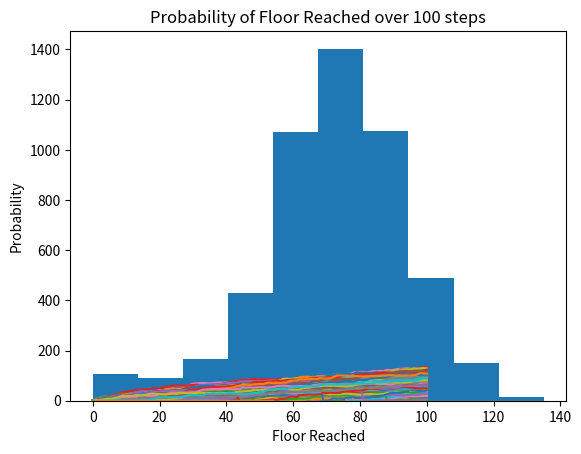

Write Python code to recreate this figure.
# -*- coding: utf-8 -*-
"""
Created on Sun Apr 19 12:16:56 2020

[redacted]

Pyhton script to simulate walks and show distribution and probabilty of reaching a floor.
Rules: 
    1. Player starts at floor 0 and throws a dice on each turn.
    2. If he gets 1,2 - player has to come down 1 floor.
    3. If he gets 3,4,5 - player climbs 1 floor.
    4. If he gets 6, he gets to throw 1 more time and climbs as many floors as the number in the throw.
    5. Clumsiness: 0.1% of time player trips and falls to Floor 0 (Without damage :D)
    6. By default, player gets to take 100 steps (throws dice 100 times)
    
Q1 - What is the distribution of floor reached over 5000 walks.
Q2 - What is the probability distribution of reaching a floor over 100 turns.

"""

import matplotlib.pyplot as plt
import numpy as np
np.random.seed(2020)
all_walks = []                                      # Stores all walks.
sample_walks = 5000                                 # Number of sample walks
num_steps    = 100                                  # Number of Steps in each walk

# Simulate random walk 5000 times
for i in range(sample_walks) :                      # Simulate 5000 walks.
    random_walk = [0]                               # We start a walks from 0.
    for x in range(num_steps) :                     # 100 steps for each walk
        floor = random_walk[-1]
        dice = np.random.randint(1,7)
        if dice <= 2:                               # Dice conditions. 
            floor = max(0, floor - 1)
        elif dice <= 5:
            floor = floor + 1
        else:
            floor = floor + np.random.randint(1,7)  
        if np.random.rand() <= 0.001 :              # 0.1 % of times, reset to 0 due to clumsiness
            floor = 0
        random_walk.append(floor)                   # Append next step to a walk
    all_walks.append(random_walk)                   # Append a walk to all walks

# Create and plot all walks
np_aw_t = np.transpose(np.array(all_walks))         # Transpose for plotting
plt.plot(np_aw_t)
plt.xlabel('Sequence')
plt.ylabel('Floor')
plt.title('Floor for each turn over {} walks'.format(sample_walks))
plt.show()

# Select Floor reached in each walk - last row from np_aw_t
ends = np_aw_t[-1, :]

# Plot histogram of ends, display plot
plt.hist(ends)
plt.xlabel('Floor Reached')
plt.ylabel('No of Walks')
plt.title('Distribution of Floor reached over {} walks'.format(sample_walks))
plt.show()

# Plot probability of reaching a floor over 100 steps
plt.hist(ends, density=True, histtype='step', cumulative=-1, label='Reversed emp.')
plt.xlabel('Floor Reached')
plt.ylabel('Probability')
plt.title('Probability of Floor Reached over {} steps'.format(num_steps))
plt.show()
